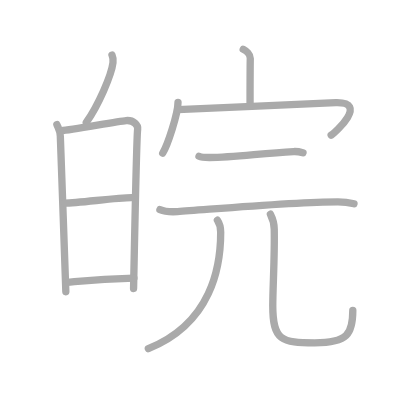
t = 0.00 s
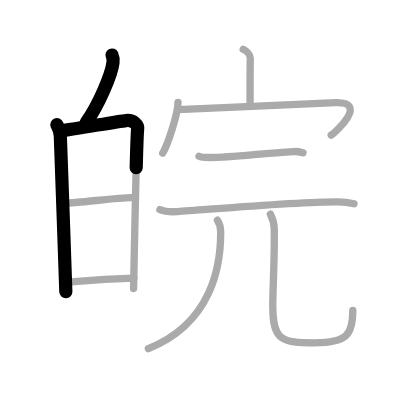
t = 2.50 s
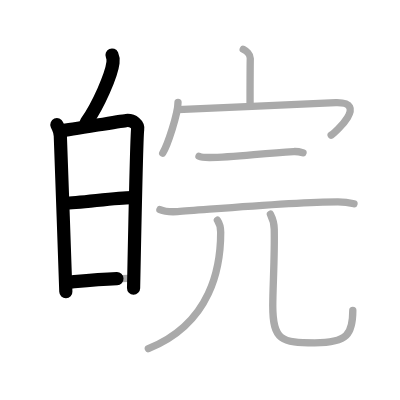
t = 4.75 s
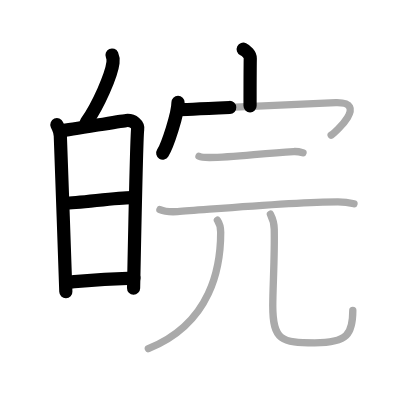
t = 7.25 s
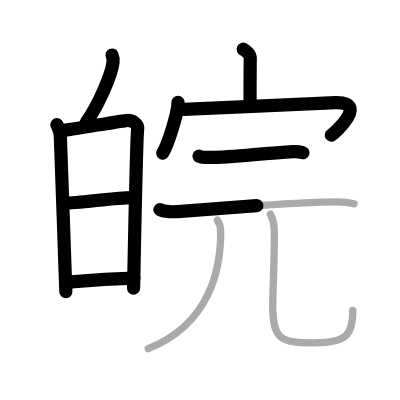
t = 9.50 s
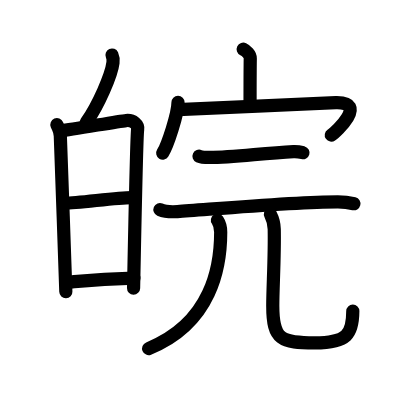
t = 12.00 s

The animated SVG that drew these frames (rendered in a browser with its animation timeline set to each time). Animation: 12 SMIL elements (animate=12); one cycle of 12.00 s.

<?xml version="1.0" standalone="no"?>
<!DOCTYPE svg PUBLIC "-//W3C//DTD SVG 1.1//EN"   "http://www.w3.org/Graphics/SVG/1.1/DTD/svg11.dtd">
<svg width="400px" height="400px"  version="1.1" xmlns="http://www.w3.org/2000/svg">
  <defs>
    <marker id="Triangle" viewBox="0 0 10 10" refX="0" refY="5" markerUnits="strokeWidth" markerWidth="3" style="stroke-opacity:0%;fill:#aaaaaa;" markerHeight="2" orient="auto">
      <path d="M 0 0 L 10 5 L 0 10 z" />
    </marker>
    
    <marker id="Arrow" viewBox="0 0 10 10" refX="5" refY="5" markerUnits="strokeWidth" markerWidth="1.8" style="stroke-opacity:0%;fill:#770000;" markerHeight="2" orient="auto">
      <path d="M 0 4 L 6 4 L 4 1 L 10 5 L 4 9 L 6 6 L 0 6 z" />
        <circle cx="5" cy="5" r="5" />
      </marker>
    
    <marker id="TriangleRed" viewBox="0 0 10 10" refX="0" refY="5" markerUnits="strokeWidth" markerWidth="3" style="stroke-opacity:0%;fill:#CC0000;" markerHeight="2" orient="auto">
      <path d="M 0 0 L 10 5 L 0 10 z" />
    </marker>
    
    <marker id="ArrowRed" viewBox="0 0 10 10" refX="5" refY="5" markerUnits="strokeWidth" markerWidth="1.8" style="stroke-opacity:0%;fill:#CC0000;" markerHeight="2" orient="auto">
      <path d="M 0 4 L 6 4 L 4 1 L 10 5 L 4 9 L 6 6 L 0 6 z" />
        <circle cx="5" cy="5" r="5" />
      </marker>
    
  </defs>
  
  <path style="fill:#ffffff; fill-opacity:100%; fill-rule:evenodd; stroke-width:0;" d="M 0 0 L 400px 0 L 400px 400px L 0 400px L 0 0" />

  <g transform="scale(3.6697247706422 3.6697247706422)">
<path style="fill:none; fill-opacity:0%; fill-rule:evenodd; stroke:#aaaaaa; stroke-opacity:100%; stroke-width: 1.5pt; stroke-linejoin:round; stroke-linecap:round;" d="M30.52 15c0.3 0.67 0.34 1.49 0.27 2.07c-0.42 3.44-4.01 11.66-7.28 16.28"></path>
<path style="fill:none; fill-opacity:0%; fill-rule:evenodd; stroke:#aaaaaa; stroke-opacity:100%; stroke-width: 1.5pt; stroke-linejoin:round; stroke-linecap:round;" d="M15.5 33.97c0.47 1.12 0.94 1.68 0.94 3.18c0 1.5 1.31 34.98 1.5 42.35"></path>
<path style="fill:none; fill-opacity:0%; fill-rule:evenodd; stroke:#aaaaaa; stroke-opacity:100%; stroke-width: 1.5pt; stroke-linejoin:round; stroke-linecap:round;" d="M16.72 35.61c2.64-0.19 15.24-2.54 17.65-2.76c2.01-0.19 3.3 1.25 3.14 2.36c-0.31 2.25-0.87 31.44-1.11 43.4"></path>
<path style="fill:none; fill-opacity:0%; fill-rule:evenodd; stroke:#aaaaaa; stroke-opacity:100%; stroke-width: 1.5pt; stroke-linejoin:round; stroke-linecap:round;" d="M17.68 55.36c3.58 0 14.08-1.51 18.12-1.51"></path>
<path style="fill:none; fill-opacity:0%; fill-rule:evenodd; stroke:#aaaaaa; stroke-opacity:100%; stroke-width: 1.5pt; stroke-linejoin:round; stroke-linecap:round;" d="M18.21 76.94c7.54-0.69 9.54-0.94 18.28-1.14"></path>
<path style="fill:none; fill-opacity:0%; fill-rule:evenodd; stroke:#aaaaaa; stroke-opacity:100%; stroke-width: 1.5pt; stroke-linejoin:round; stroke-linecap:round;" d="M66.28 13.42c0.8 0.39 1.94 1.38 1.92 2.5c-0.06 3.51-0.06 9.73-0.06 12.93"></path>
<path style="fill:none; fill-opacity:0%; fill-rule:evenodd; stroke:#aaaaaa; stroke-opacity:100%; stroke-width: 1.5pt; stroke-linejoin:round; stroke-linecap:round;" d="M48.51 27.89c0 3.13-2.86 11.75-4.17 13.84"></path>
<path style="fill:none; fill-opacity:0%; fill-rule:evenodd; stroke:#aaaaaa; stroke-opacity:100%; stroke-width: 1.5pt; stroke-linejoin:round; stroke-linecap:round;" d="M48.47 29.89c0.92 0.08 38.37-1.8 43.05-1.91c8.98-0.22-0.1 8.07-1.27 8.85"></path>
<path style="fill:none; fill-opacity:0%; fill-rule:evenodd; stroke:#aaaaaa; stroke-opacity:100%; stroke-width: 1.5pt; stroke-linejoin:round; stroke-linecap:round;" d="M54.23 42.57c0.74 0.34 2.08 0.34 2.83 0.34c6.8 0 13.94-1.15 22.93-1.61c1.23-0.06 1.97 0.16 2.58 0.33"></path>
<path style="fill:none; fill-opacity:0%; fill-rule:evenodd; stroke:#aaaaaa; stroke-opacity:100%; stroke-width: 1.5pt; stroke-linejoin:round; stroke-linecap:round;" d="M43.58 57.12c1.25 0.54 3.54 0.62 4.8 0.54c8.65-0.57 31.54-2.67 43.7-2.66c2.08 0 3.34 0.26 4.38 0.52"></path>
<path style="fill:none; fill-opacity:0%; fill-rule:evenodd; stroke:#aaaaaa; stroke-opacity:100%; stroke-width: 1.5pt; stroke-linejoin:round; stroke-linecap:round;" d="M59.25 60c0.5 0.75 0.89 2.07 0.89 3.26C60.14 72.5 57.75 88 40.42 95"></path>
<path style="fill:none; fill-opacity:0%; fill-rule:evenodd; stroke:#aaaaaa; stroke-opacity:100%; stroke-width: 1.5pt; stroke-linejoin:round; stroke-linecap:round;" d="M73.69 58.37c0.56 1.09 1.01 2.38 1.04 4.06c0.15 7.52-0.4 15.82-0.4 20.93c0 9.38 2.42 10.08 11.44 10.08c8.98 0 10.37-2.45 10.37-8.88"></path>

<path style="fill:none; fill-opacity:0%; fill-rule:evenodd; stroke:#000000; stroke-opacity:100%; stroke-width: 2.7pt; stroke-linejoin:round; stroke-linecap:round;" d="M30.52 15c0.3 0.67 0.34 1.49 0.27 2.07c-0.42 3.44-4.01 11.66-7.28 16.28" pathLength="100" stroke-dashoffset="100" stroke-dasharray="100 105"><animate id="dashAnim1" attributeName="stroke-dashoffset" from="100" to="0" dur="1s" calcMode="linear" fill="freeze"/></path>
<path style="fill:none; fill-opacity:0%; fill-rule:evenodd; stroke:#000000; stroke-opacity:100%; stroke-width: 2.7pt; stroke-linejoin:round; stroke-linecap:round;" d="M15.5 33.97c0.47 1.12 0.94 1.68 0.94 3.18c0 1.5 1.31 34.98 1.5 42.35" pathLength="100" stroke-dashoffset="100" stroke-dasharray="100 105"><animate id="dashAnim2" attributeName="stroke-dashoffset" from="100" to="0" dur="1s" calcMode="linear" begin="dashAnim1.end" fill="freeze"/></path>
<path style="fill:none; fill-opacity:0%; fill-rule:evenodd; stroke:#000000; stroke-opacity:100%; stroke-width: 2.7pt; stroke-linejoin:round; stroke-linecap:round;" d="M16.72 35.61c2.64-0.19 15.24-2.54 17.65-2.76c2.01-0.19 3.3 1.25 3.14 2.36c-0.31 2.25-0.87 31.44-1.11 43.4" pathLength="100" stroke-dashoffset="100" stroke-dasharray="100 105"><animate id="dashAnim3" attributeName="stroke-dashoffset" from="100" to="0" dur="1s" calcMode="linear" begin="dashAnim2.end" fill="freeze"/></path>
<path style="fill:none; fill-opacity:0%; fill-rule:evenodd; stroke:#000000; stroke-opacity:100%; stroke-width: 2.7pt; stroke-linejoin:round; stroke-linecap:round;" d="M17.68 55.36c3.58 0 14.08-1.51 18.12-1.51" pathLength="100" stroke-dashoffset="100" stroke-dasharray="100 105"><animate id="dashAnim4" attributeName="stroke-dashoffset" from="100" to="0" dur="1s" calcMode="linear" begin="dashAnim3.end" fill="freeze"/></path>
<path style="fill:none; fill-opacity:0%; fill-rule:evenodd; stroke:#000000; stroke-opacity:100%; stroke-width: 2.7pt; stroke-linejoin:round; stroke-linecap:round;" d="M18.21 76.94c7.54-0.69 9.54-0.94 18.28-1.14" pathLength="100" stroke-dashoffset="100" stroke-dasharray="100 105"><animate id="dashAnim5" attributeName="stroke-dashoffset" from="100" to="0" dur="1s" calcMode="linear" begin="dashAnim4.end" fill="freeze"/></path>
<path style="fill:none; fill-opacity:0%; fill-rule:evenodd; stroke:#000000; stroke-opacity:100%; stroke-width: 2.7pt; stroke-linejoin:round; stroke-linecap:round;" d="M66.28 13.42c0.8 0.39 1.94 1.38 1.92 2.5c-0.06 3.51-0.06 9.73-0.06 12.93" pathLength="100" stroke-dashoffset="100" stroke-dasharray="100 105"><animate id="dashAnim6" attributeName="stroke-dashoffset" from="100" to="0" dur="1s" calcMode="linear" begin="dashAnim5.end" fill="freeze"/></path>
<path style="fill:none; fill-opacity:0%; fill-rule:evenodd; stroke:#000000; stroke-opacity:100%; stroke-width: 2.7pt; stroke-linejoin:round; stroke-linecap:round;" d="M48.51 27.89c0 3.13-2.86 11.75-4.17 13.84" pathLength="100" stroke-dashoffset="100" stroke-dasharray="100 105"><animate id="dashAnim7" attributeName="stroke-dashoffset" from="100" to="0" dur="1s" calcMode="linear" begin="dashAnim6.end" fill="freeze"/></path>
<path style="fill:none; fill-opacity:0%; fill-rule:evenodd; stroke:#000000; stroke-opacity:100%; stroke-width: 2.7pt; stroke-linejoin:round; stroke-linecap:round;" d="M48.47 29.89c0.92 0.08 38.37-1.8 43.05-1.91c8.98-0.22-0.1 8.07-1.27 8.85" pathLength="100" stroke-dashoffset="100" stroke-dasharray="100 105"><animate id="dashAnim8" attributeName="stroke-dashoffset" from="100" to="0" dur="1s" calcMode="linear" begin="dashAnim7.end" fill="freeze"/></path>
<path style="fill:none; fill-opacity:0%; fill-rule:evenodd; stroke:#000000; stroke-opacity:100%; stroke-width: 2.7pt; stroke-linejoin:round; stroke-linecap:round;" d="M54.23 42.57c0.74 0.34 2.08 0.34 2.83 0.34c6.8 0 13.94-1.15 22.93-1.61c1.23-0.06 1.97 0.16 2.58 0.33" pathLength="100" stroke-dashoffset="100" stroke-dasharray="100 105"><animate id="dashAnim9" attributeName="stroke-dashoffset" from="100" to="0" dur="1s" calcMode="linear" begin="dashAnim8.end" fill="freeze"/></path>
<path style="fill:none; fill-opacity:0%; fill-rule:evenodd; stroke:#000000; stroke-opacity:100%; stroke-width: 2.7pt; stroke-linejoin:round; stroke-linecap:round;" d="M43.58 57.12c1.25 0.54 3.54 0.62 4.8 0.54c8.65-0.57 31.54-2.67 43.7-2.66c2.08 0 3.34 0.26 4.38 0.52" pathLength="100" stroke-dashoffset="100" stroke-dasharray="100 105"><animate id="dashAnim10" attributeName="stroke-dashoffset" from="100" to="0" dur="1s" calcMode="linear" begin="dashAnim9.end" fill="freeze"/></path>
<path style="fill:none; fill-opacity:0%; fill-rule:evenodd; stroke:#000000; stroke-opacity:100%; stroke-width: 2.7pt; stroke-linejoin:round; stroke-linecap:round;" d="M59.25 60c0.5 0.75 0.89 2.07 0.89 3.26C60.14 72.5 57.75 88 40.42 95" pathLength="100" stroke-dashoffset="100" stroke-dasharray="100 105"><animate id="dashAnim11" attributeName="stroke-dashoffset" from="100" to="0" dur="1s" calcMode="linear" begin="dashAnim10.end" fill="freeze"/></path>
<path style="fill:none; fill-opacity:0%; fill-rule:evenodd; stroke:#000000; stroke-opacity:100%; stroke-width: 2.7pt; stroke-linejoin:round; stroke-linecap:round;" d="M73.69 58.37c0.56 1.09 1.01 2.38 1.04 4.06c0.15 7.52-0.4 15.82-0.4 20.93c0 9.38 2.42 10.08 11.44 10.08c8.98 0 10.37-2.45 10.37-8.88" pathLength="100" stroke-dashoffset="100" stroke-dasharray="100 105"><animate id="dashAnim12" attributeName="stroke-dashoffset" from="100" to="0" dur="1s" calcMode="linear" begin="dashAnim11.end" fill="freeze"/></path>

</g>

</svg>  
          
